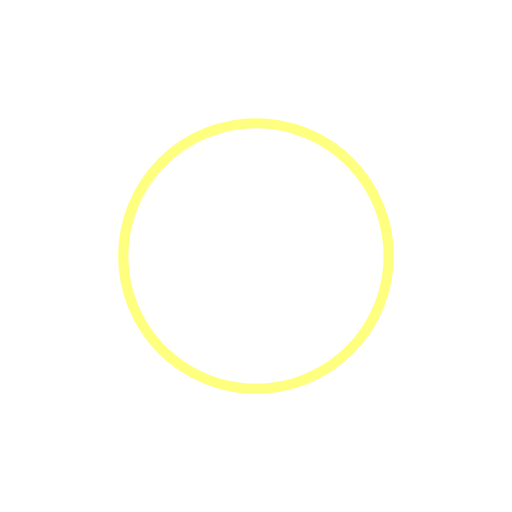
t = 0.00 s
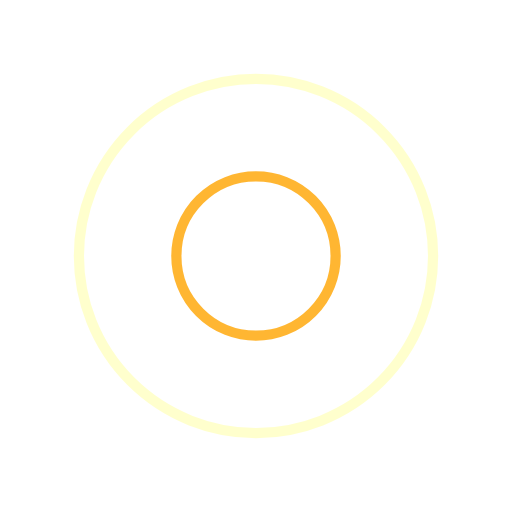
t = 0.25 s
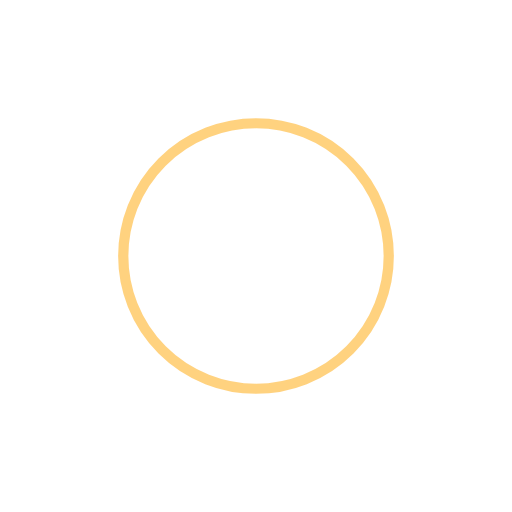
t = 0.50 s
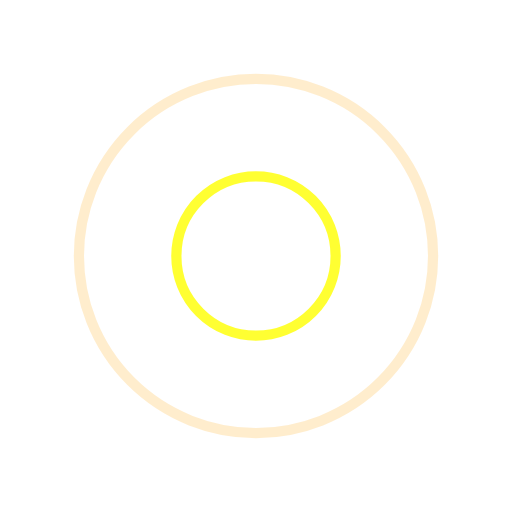
t = 0.75 s

The animated SVG that drew these frames (rendered in a browser with its animation timeline set to each time). Animation: 4 SMIL elements (animate=4); one cycle of 1.00 s, repeats indefinitely.

<svg xmlns="http://www.w3.org/2000/svg" viewBox="0 0 100 100" preserveAspectRatio="xMidYMid" width="200" height="200" style="shape-rendering: auto; display: block; background: rgb(255, 255, 255);" xmlns:xlink="http://www.w3.org/1999/xlink"><g><circle stroke-width="2" stroke="#ffa500" fill="none" r="0" cy="50" cx="50">
  <animate begin="0s" calcMode="spline" keySplines="0 0.2 0.8 1" keyTimes="0;1" values="0;40" dur="1s" repeatCount="indefinite" attributeName="r"></animate>
  <animate begin="0s" calcMode="spline" keySplines="0.2 0 0.8 1" keyTimes="0;1" values="1;0" dur="1s" repeatCount="indefinite" attributeName="opacity"></animate>
</circle><circle stroke-width="2" stroke="#ffff00" fill="none" r="0" cy="50" cx="50">
  <animate begin="-0.5s" calcMode="spline" keySplines="0 0.2 0.8 1" keyTimes="0;1" values="0;40" dur="1s" repeatCount="indefinite" attributeName="r"></animate>
  <animate begin="-0.5s" calcMode="spline" keySplines="0.2 0 0.8 1" keyTimes="0;1" values="1;0" dur="1s" repeatCount="indefinite" attributeName="opacity"></animate>
</circle><g></g></g><!-- [ldio] generated by https://loading.io --></svg>
